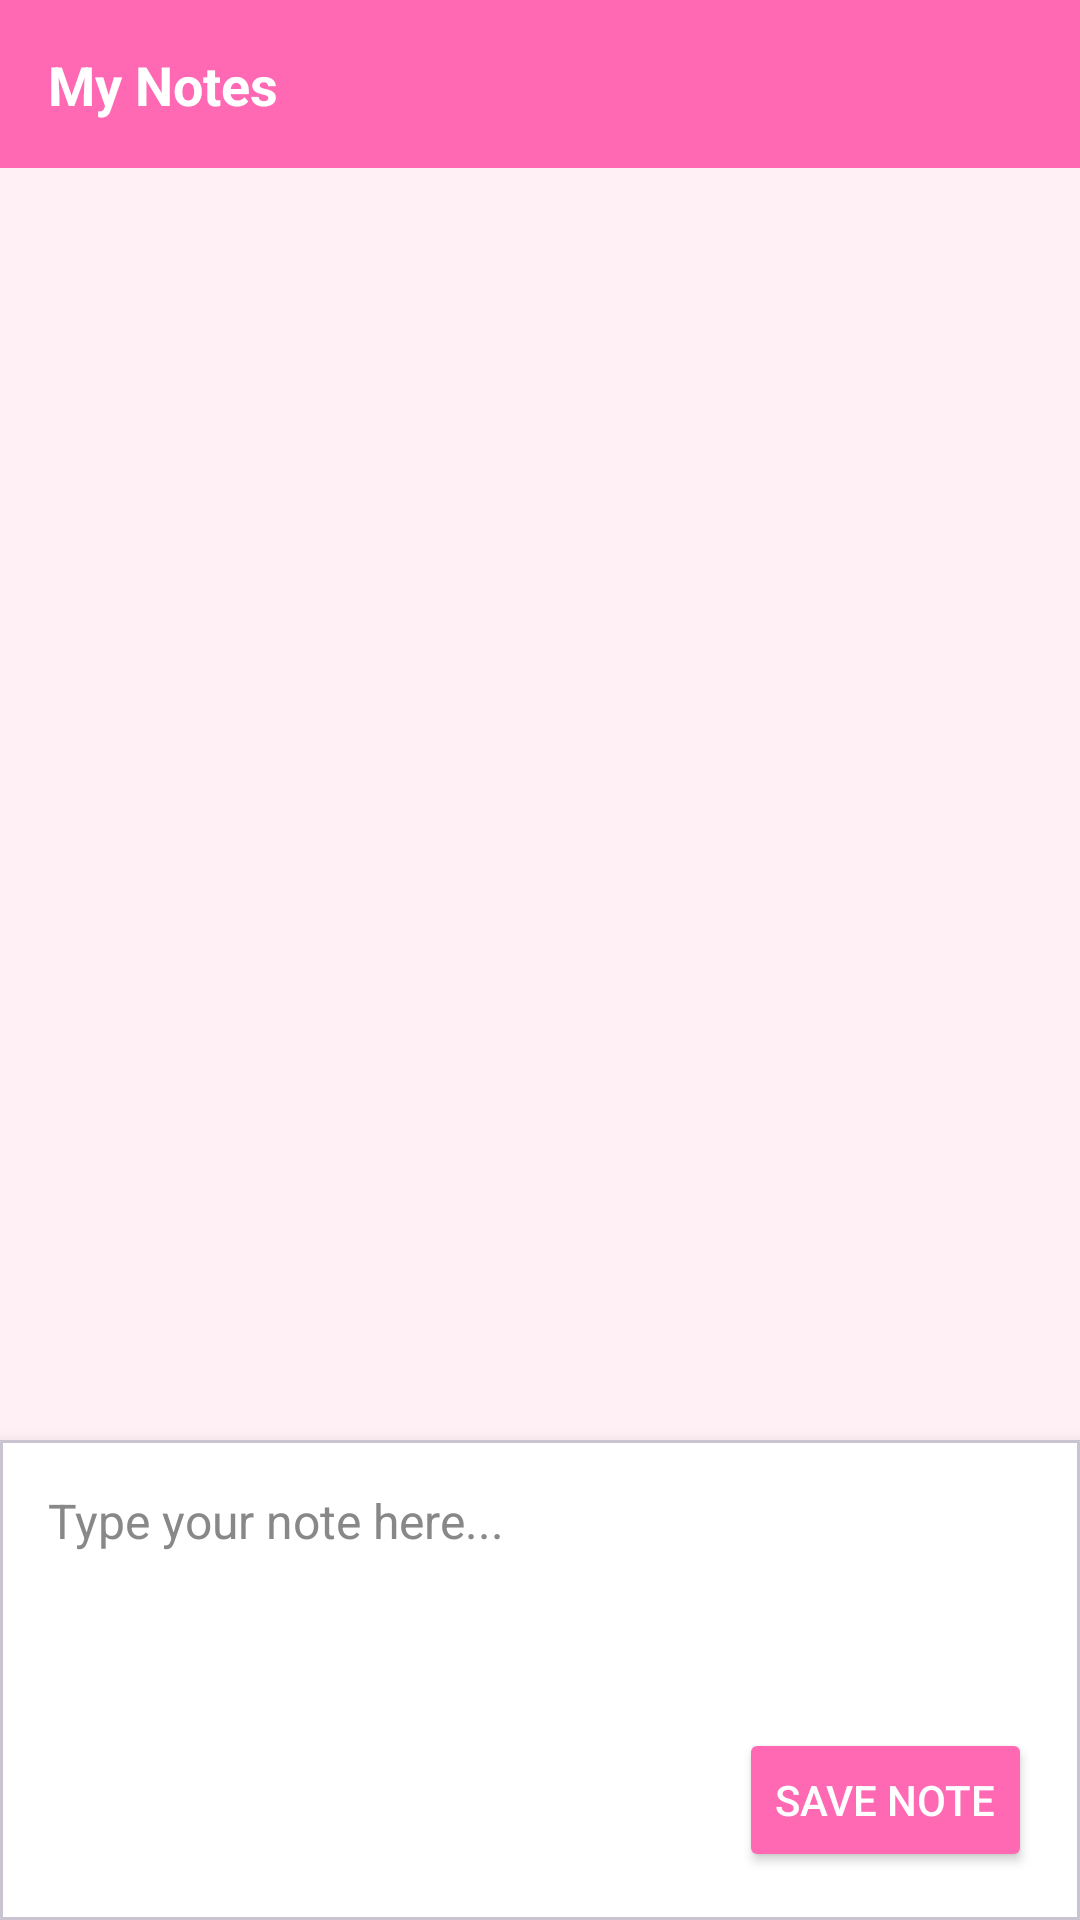

Produce the Android XML layout that renders to this screen, including the resource entries it uses.
<!-- AndroidManifest.xml: application theme Theme.Velora -->
<!-- res/layout/activity_notes.xml -->
<?xml version="1.0" encoding="utf-8"?>
<LinearLayout xmlns:android="http://schemas.android.com/apk/res/android"
    xmlns:app="http://schemas.android.com/apk/res-auto"
    xmlns:tools="http://schemas.android.com/tools"
    android:layout_width="match_parent"
    android:layout_height="match_parent"
    android:orientation="vertical"
    android:background="?attr/appBackgroundColor">

    
    <RelativeLayout
        android:layout_width="match_parent"
        android:layout_height="56dp"
        android:background="?attr/appPrimaryColor"
        android:padding="16dp">

        <TextView
            android:layout_width="wrap_content"
            android:layout_height="wrap_content"
            android:text="My Notes"
            android:textColor="#FFFFFF"
            android:textSize="18sp"
            android:textStyle="bold"
            android:layout_centerVertical="true"
            tools:ignore="HardcodedText" />
    </RelativeLayout>

    
    <ScrollView
        android:layout_width="match_parent"
        android:layout_height="0dp"
        android:layout_weight="1"
        android:padding="16dp">

        <LinearLayout
            android:id="@+id/llNotesContainer"
            android:layout_width="match_parent"
            android:layout_height="wrap_content"
            android:orientation="vertical" />
    </ScrollView>

    
    <com.google.android.material.card.MaterialCardView
        android:layout_width="match_parent"
        android:layout_height="wrap_content"
        app:cardElevation="8dp"
        app:cardCornerRadius="0dp">

        <LinearLayout
            android:layout_width="match_parent"
            android:layout_height="wrap_content"
            android:orientation="vertical"
            android:padding="16dp"
            android:background="?attr/appCardBackgroundColor">

            <EditText
                android:id="@+id/etNoteInput"
                android:layout_width="match_parent"
                android:layout_height="wrap_content"
                android:minHeight="80dp"
                android:hint="Type your note here..."
                android:gravity="top"
                android:background="@android:color/transparent"
                android:textColor="?attr/appTextColor"
                android:textSize="16sp"
                tools:ignore="HardcodedText,Autofill" />

            <Button
                android:id="@+id/btnSaveNote"
                android:layout_width="wrap_content"
                android:layout_height="wrap_content"
                android:layout_gravity="end"
                android:backgroundTint="?attr/appPrimaryColor"
                android:text="SAVE NOTE"
                android:textColor="#FFFFFF"
                tools:ignore="HardcodedText" />
        </LinearLayout>
    </com.google.android.material.card.MaterialCardView>

</LinearLayout>
<!-- resources referenced by this layout -->
<resources>
  <style name="Theme.Velora" parent="Base.Theme.Velora">
          <item name="appPrimaryColor">#FF69B4</item>
          <item name="appSecondaryColor">#DDA0DD</item>
          <item name="appBackgroundColor">#FFF0F5</item>
          <item name="appCardBackgroundColor">#FFFFFF</item>
          <item name="appTextColor">#000000</item>
      </style>
  <style name="Base.Theme.Velora" parent="Theme.Material3.DayNight.NoActionBar">
          
          <item name="editTextStyle">@style/BlackEditText</item>
          <item name="android:editTextStyle">@style/BlackEditText</item>
          
          <item name="colorPrimary">?attr/appPrimaryColor</item>
          <item name="colorAccent">?attr/appPrimaryColor</item>
  
          
          <item name="android:textColorHint">#888888</item>
      </style>
  <style name="BlackEditText" parent="Widget.AppCompat.EditText">
          <item name="android:textColor">?attr/appTextColor</item>
          <item name="android:textColorHint">#888888</item>
      </style>
</resources>
